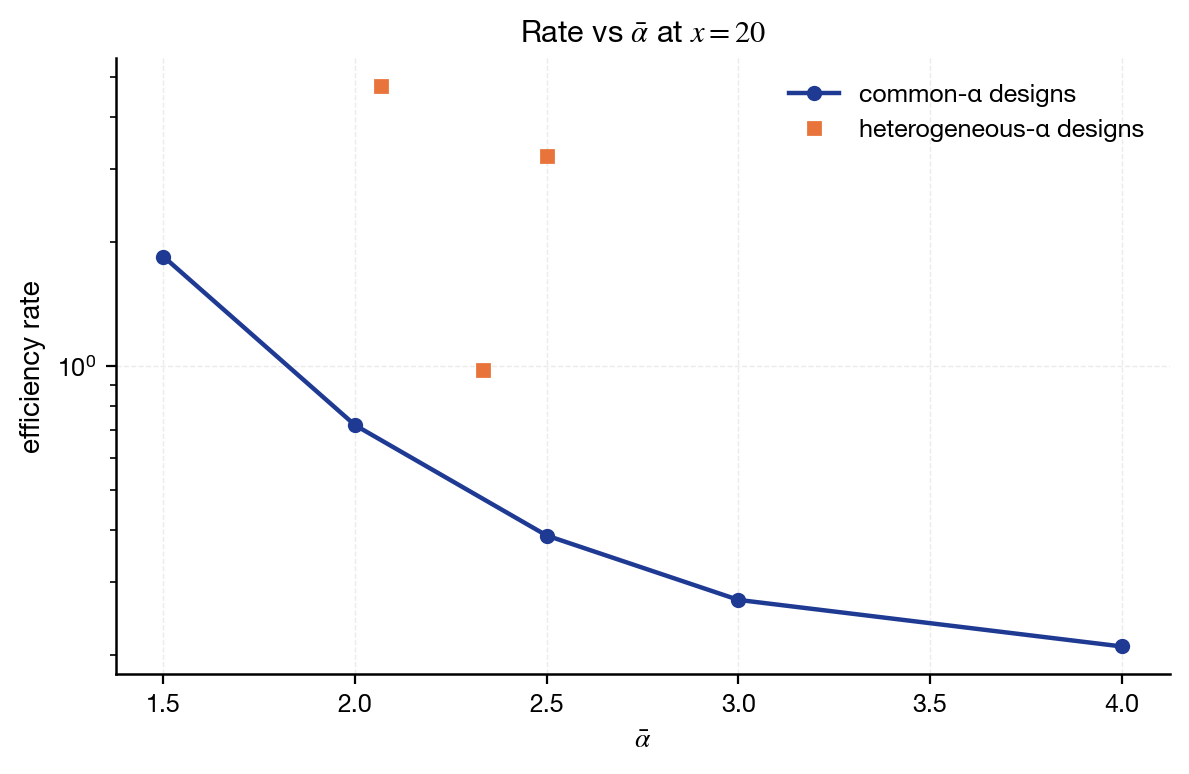

Source data for this figure (header and first rows):
seed, design, alpha_bar, alpha_min, n, kappa, lambda_n, rate_hat, common_alpha_flag, theory_tag, run_id, config_hash, git_hash, code_version, run_timestamp
367776961, common_alpha_1.5, 1.5, 1.5, 20000, 3.001, 16.58, 1.84, 1, N^alpha - 1, F4_default, 125ebcfe65a5cd715e2d1db2152ff676f8fa4f5d…, 2484d30, 0.1.0, 2026-05-25T22:35:50+00:00
3166742020, common_alpha_2, 2.0, 2.0, 20000, 4.443, 14.19, 0.719, 1, N^alpha - 1, F4_default, 125ebcfe65a5cd715e2d1db2152ff676f8fa4f5d…, 2484d30, 0.1.0, 2026-05-25T22:35:50+00:00
1587198119, common_alpha_2.5, 2.5, 2.5, 20000, 5.908, 13.57, 0.3887, 1, N^alpha - 1, F4_default, 125ebcfe65a5cd715e2d1db2152ff676f8fa4f5d…, 2484d30, 0.1.0, 2026-05-25T22:35:50+00:00
759788228, common_alpha_3, 3.0, 3.0, 20000, 7.374, 14.77, 0.2715, 1, N^alpha - 1, F4_default, 125ebcfe65a5cd715e2d1db2152ff676f8fa4f5d…, 2484d30, 0.1.0, 2026-05-25T22:35:50+00:00
3439617891, common_alpha_4, 4.0, 4.0, 20000, 10.29, 22.19, 0.2095, 1, N^alpha - 1, F4_default, 125ebcfe65a5cd715e2d1db2152ff676f8fa4f5d…, 2484d30, 0.1.0, 2026-05-25T22:35:50+00:00
3544370184, hetero_spread1, 2.5, 1.5, 20000, 4.168, 55.87, 3.216, 0, alpha_min dominates, F4_default, 125ebcfe65a5cd715e2d1db2152ff676f8fa4f5d…, 2484d30, 0.1.0, 2026-05-25T22:35:50+00:00
2673505557, hetero_spread2, 2.067, 1.2, 20000, 3.247, 50.08, 4.75, 0, alpha_min dominates, F4_default, 125ebcfe65a5cd715e2d1db2152ff676f8fa4f5d…, 2484d30, 0.1.0, 2026-05-25T22:35:50+00:00
3893573264, hetero_spread3, 2.333, 1.8, 20000, 4.844, 22.97, 0.9788, 0, alpha_min dominates, F4_default, 125ebcfe65a5cd715e2d1db2152ff676f8fa4f5d…, 2484d30, 0.1.0, 2026-05-25T22:35:50+00:00
